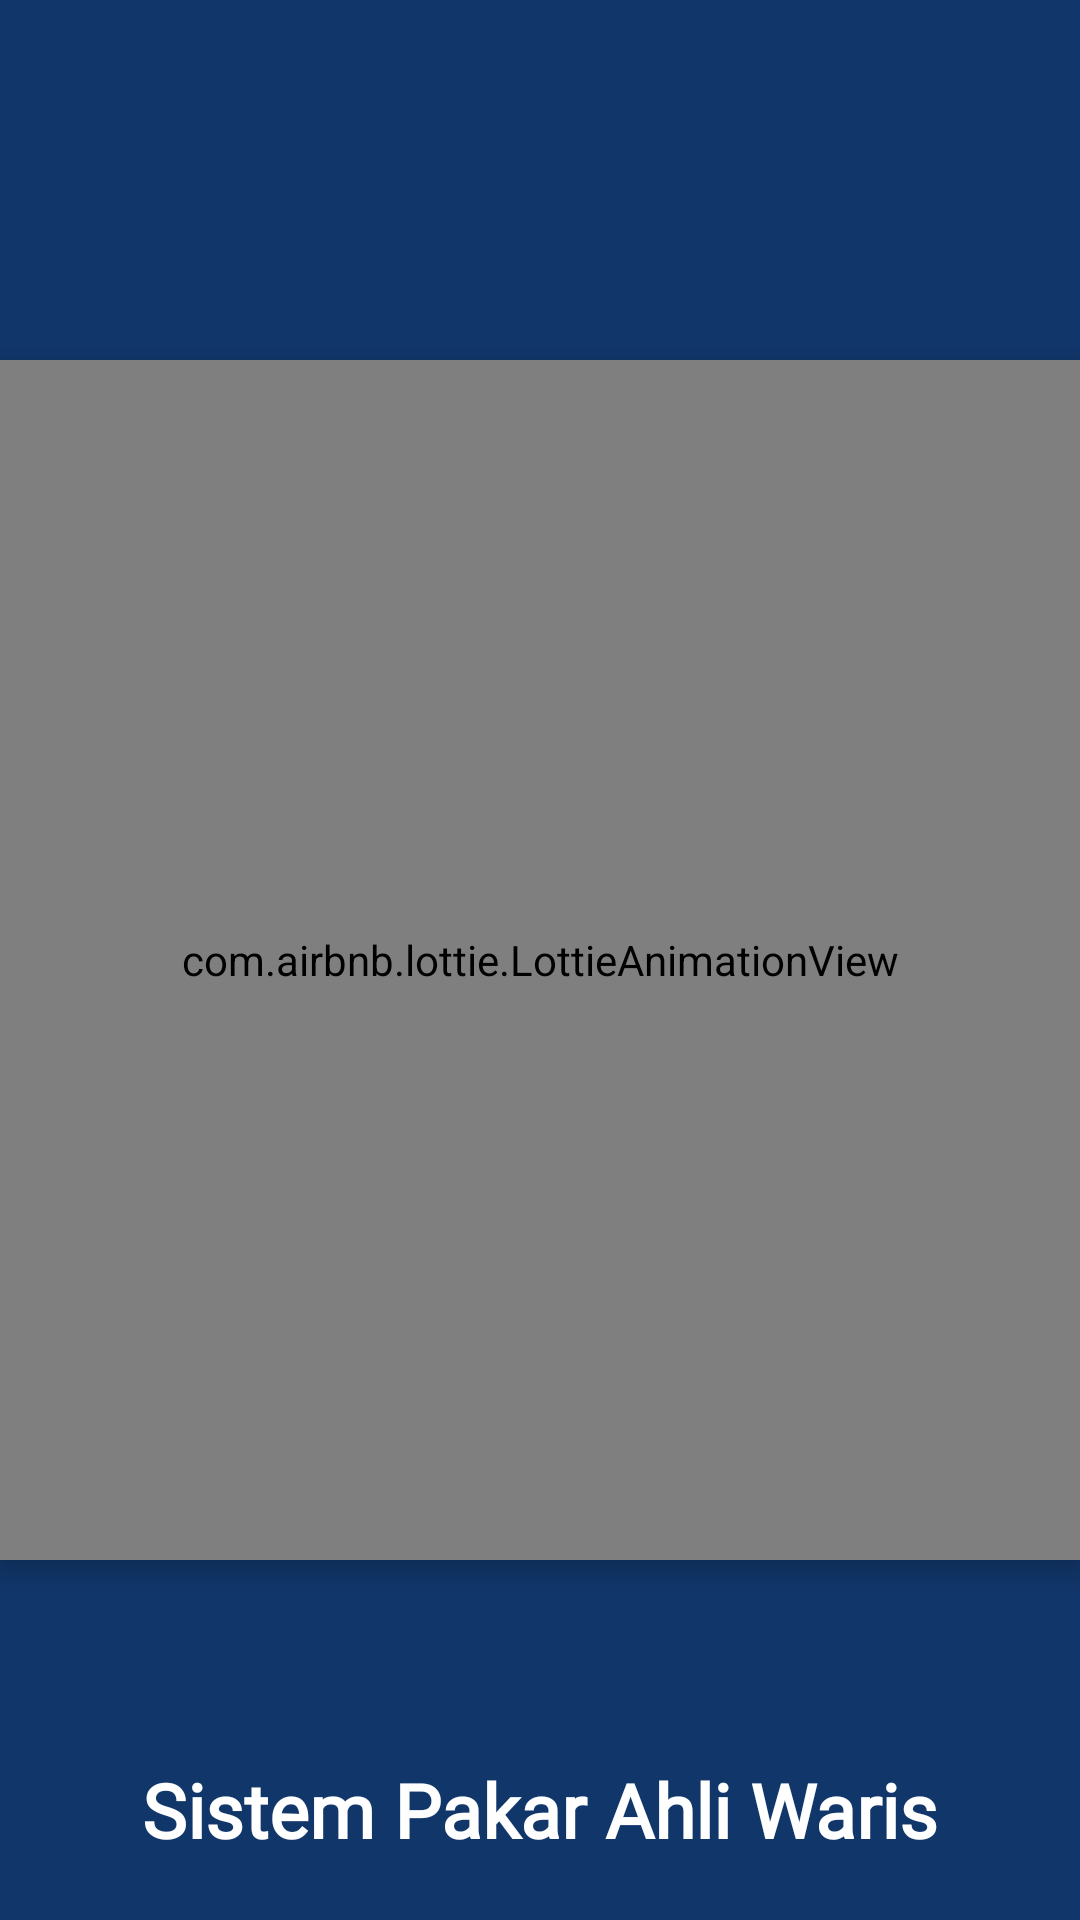

Android layout source for this screen:
<!-- AndroidManifest.xml: application theme Theme.SPKHAKIMWARIS -->
<!-- res/layout/main_screen.xml -->
<?xml version="1.0" encoding="utf-8"?>

<RelativeLayout xmlns:android="http://schemas.android.com/apk/res/android"
    xmlns:tools="http://schemas.android.com/tools"
    android:layout_width="match_parent"
    xmlns:app="http://schemas.android.com/apk/res-auto"
    android:background="#11366A"
    android:layout_height="match_parent">
    <TextView
        android:id="@+id/judul_app"
        android:layout_alignParentBottom="true"
        android:layout_centerHorizontal="true"
        android:textAlignment="center"
        android:textStyle="bold"
        android:textSize="25sp"
        android:textColor="@color/white"
        android:fontFamily="@font/poppins_medium"
        android:text="Sistem Pakar Ahli Waris"
        android:layout_margin="20dp"
        android:layout_width="match_parent"
        android:layout_height="wrap_content"
        tools:ignore="HardcodedText" />
    <com.airbnb.lottie.LottieAnimationView
        android:id="@+id/my_lottie"
        app:lottie_loop="true"
        android:layout_width="400dp"
        android:elevation="5dp"
        android:layout_centerInParent="true"
        android:layout_height="400dp"
        app:lottie_rawRes="@raw/scales_v3"/>
</RelativeLayout>
<!-- resources referenced by this layout -->
<resources>
  <color name="white">#FFFFFFFF</color>
  <style name="Theme.SPKHAKIMWARIS" parent="Theme.MaterialComponents.Light.NoActionBar">
          
          <item name="colorPrimary">@color/purple_500</item>
          <item name="colorPrimaryVariant">@color/purple_700</item>
          <item name="colorOnPrimary">@color/white</item>
          
          <item name="colorSecondary">@color/teal_200</item>
          <item name="colorSecondaryVariant">@color/teal_700</item>
          <item name="colorOnSecondary">@color/black</item>
          
          
  
          <item name="windowActionBar">false</item>
          <item name="windowActionBarOverlay">true</item>
          <item name="windowNoTitle">true</item>
          <item name="android:statusBarColor">@android:color/transparent</item>
      </style>
  <color name="purple_500">#FF6200EE</color>
  <color name="purple_700">#FF3700B3</color>
  <color name="teal_200">#FF03DAC5</color>
  <color name="teal_700">#FF018786</color>
  <color name="black">#FF000000</color>
</resources>
